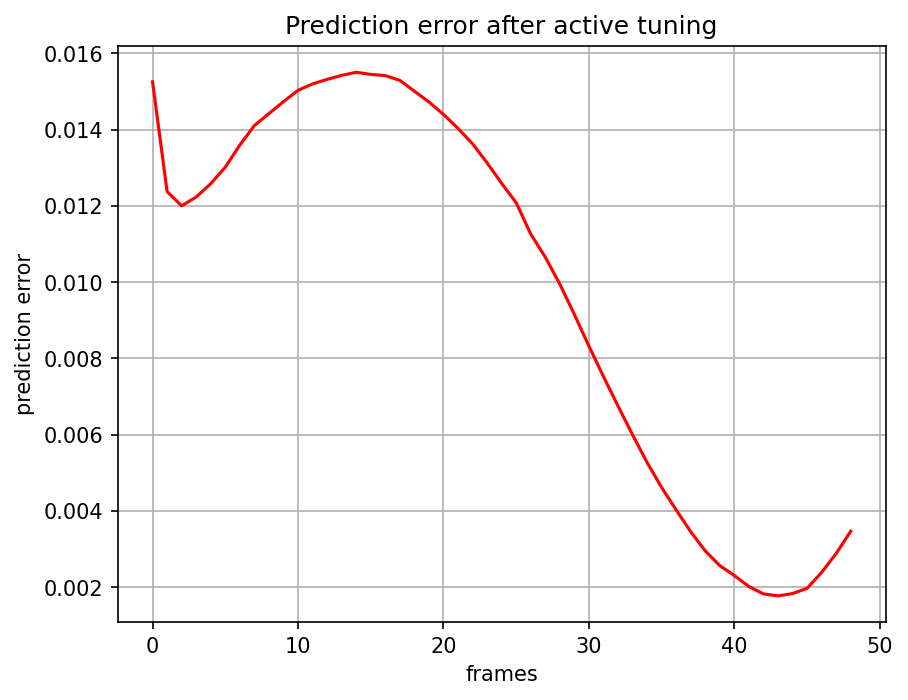

Data behind this chart, as committed beside it:
, 0
0, 0.01525
1, 0.01237
2, 0.012
3, 0.01223
4, 0.01258
5, 0.01301
6, 0.0136
7, 0.01411
8, 0.01442
9, 0.01473
10, 0.01503
11, 0.0152
12, 0.01532
13, 0.01542
14, 0.0155
15, 0.01545
16, 0.01542
17, 0.01529
18, 0.01501
19, 0.01472
20, 0.0144
21, 0.01403
22, 0.01363
23, 0.01313
24, 0.01259
25, 0.01208
26, 0.01126
27, 0.01065
28, 0.009947
29, 0.009151
30, 0.008322
31, 0.007523
32, 0.00675
33, 0.005997
34, 0.005269
35, 0.004613
36, 0.004025
37, 0.003453
38, 0.00295
39, 0.002565
40, 0.002306
41, 0.002017
42, 0.001824
43, 0.001772
44, 0.001834
45, 0.001972
46, 0.002389
47, 0.002885
48, 0.003469
